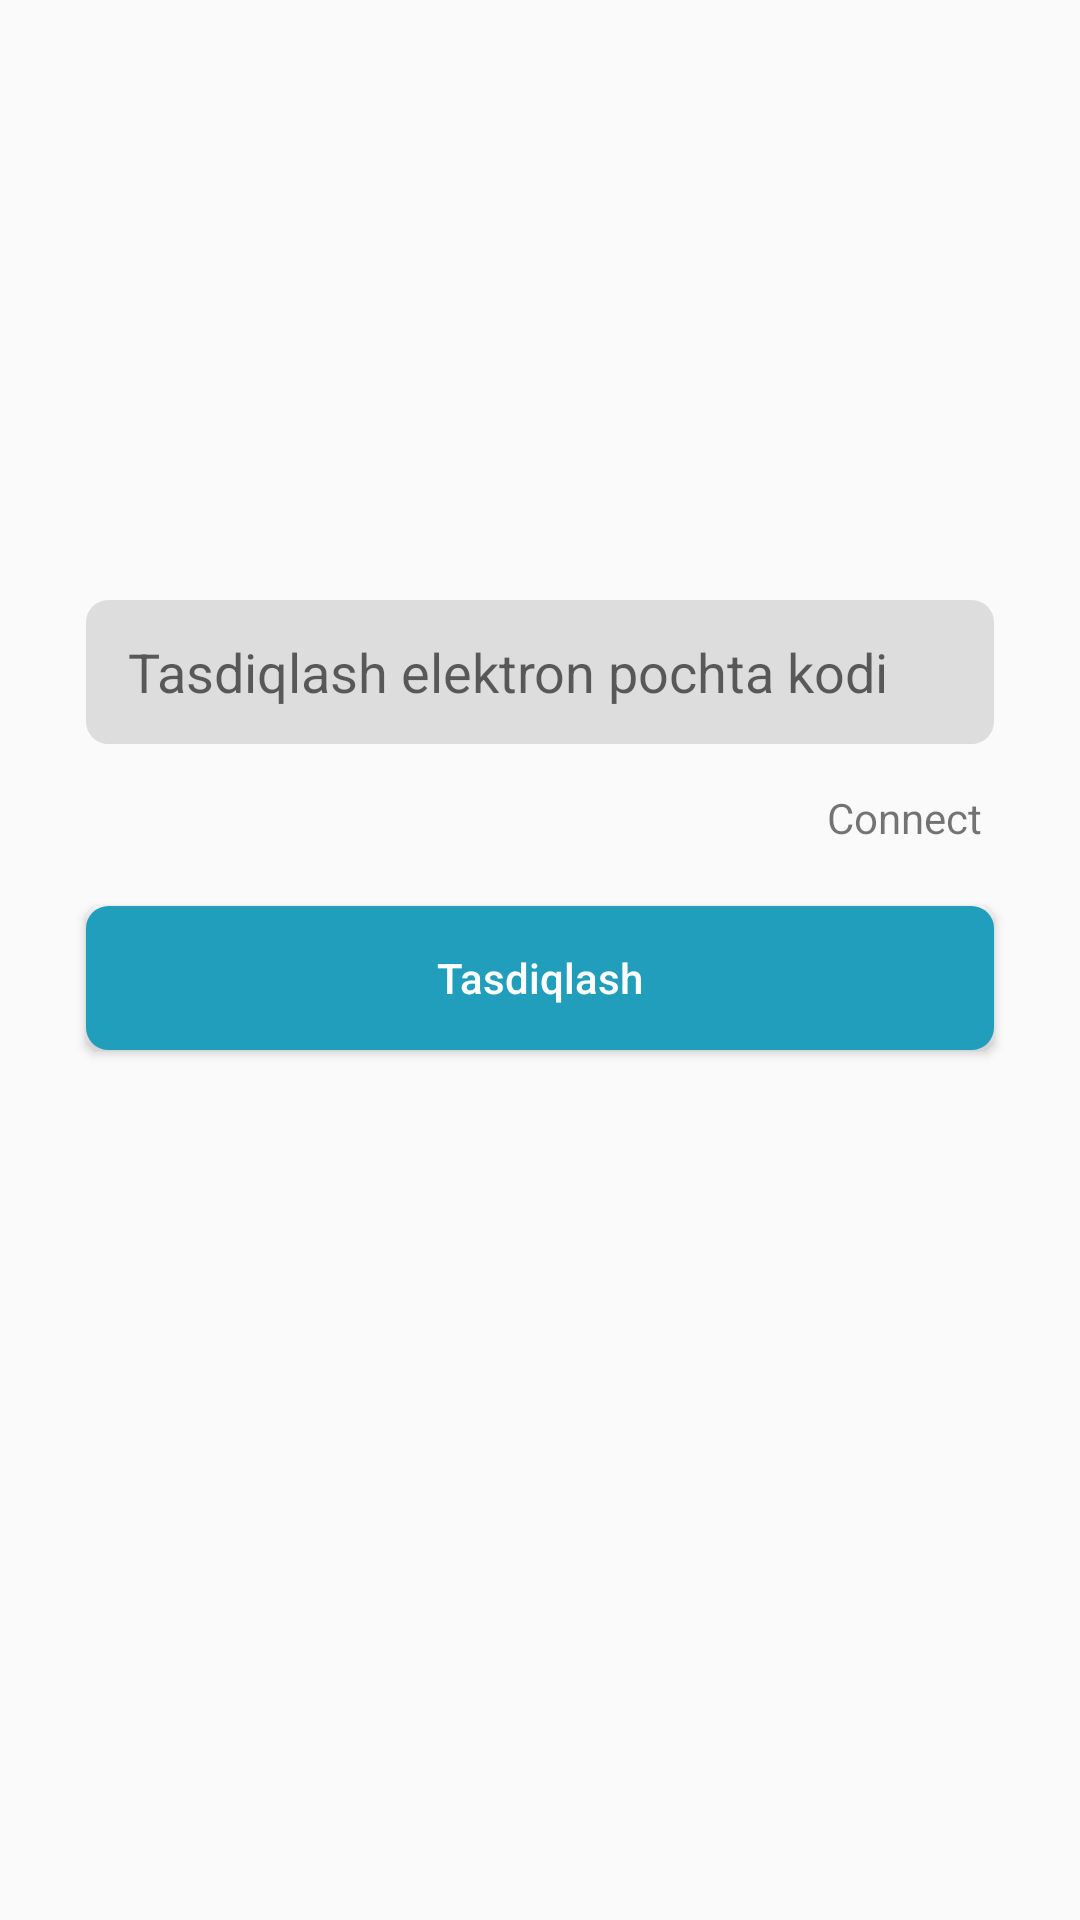

The Android layout XML behind this screen, and the referenced resources:
<!-- AndroidManifest.xml: application theme Theme.AlarmClock -->
<!-- res/layout/activity_verify_page.xml -->
<?xml version="1.0" encoding="utf-8"?>
<androidx.constraintlayout.widget.ConstraintLayout xmlns:android="http://schemas.android.com/apk/res/android"
    xmlns:app="http://schemas.android.com/apk/res-auto"
    xmlns:tools="http://schemas.android.com/tools"
    android:layout_width="match_parent"
    android:layout_height="match_parent"
    tools:context=".VerifyPage">

    <EditText
        android:id="@+id/ediVerCode"
        android:layout_width="0dp"
        android:layout_height="48dp"
        android:layout_marginTop="200dp"
        android:background="@drawable/edit_text"
        android:ems="10"
        android:textColor="@color/teal_700"
        android:hint="@string/tasdiqlash_elektron_pochta_kodi"
        android:inputType="phone"
        android:paddingStart="14dp"
        android:paddingEnd="14dp"
        app:layout_constraintEnd_toStartOf="@+id/guideline9"
        app:layout_constraintStart_toStartOf="@+id/guideline8"
        app:layout_constraintTop_toTopOf="parent"
        tools:ignore="Autofill,LabelFor,TextContrastCheck" />

    <androidx.constraintlayout.widget.Guideline
        android:id="@+id/guideline8"
        android:layout_width="wrap_content"
        android:layout_height="wrap_content"
        android:orientation="vertical"
        app:layout_constraintGuide_percent="0.08"/>

    <androidx.constraintlayout.widget.Guideline
        android:id="@+id/guideline9"
        android:layout_width="wrap_content"
        android:layout_height="wrap_content"
        android:orientation="vertical"
        app:layout_constraintGuide_percent="0.92"/>

    <TextView
        android:id="@+id/txtVerTime"
        android:layout_width="wrap_content"
        android:layout_height="wrap_content"
        android:layout_marginTop="15dp"
        android:layout_marginEnd="4dp"
        android:text="@string/connect"
        app:layout_constraintEnd_toStartOf="@+id/guideline9"
        app:layout_constraintTop_toBottomOf="@+id/ediVerCode" />

    <Button
        android:id="@+id/btnVerOk"
        android:layout_width="0dp"
        android:layout_height="48dp"
        android:layout_marginTop="20dp"
        android:background="@drawable/button_fon"
        android:text="@string/tasdiqlash"
        android:textAppearance="@style/TextAppearance.AppCompat.Body2"
        android:textColor="@color/white"
        app:layout_constraintEnd_toStartOf="@+id/guideline9"
        app:layout_constraintStart_toStartOf="@+id/guideline8"
        app:layout_constraintTop_toBottomOf="@+id/txtVerTime"
        tools:ignore="TextContrastCheck" />

    <ProgressBar
        android:id="@+id/progressVer"
        style="?android:attr/progressBarStyle"
        android:visibility="gone"
        android:layout_width="wrap_content"
        android:layout_height="wrap_content"
        app:layout_constraintEnd_toStartOf="@+id/guideline9"
        app:layout_constraintStart_toStartOf="@+id/guideline8"
        app:layout_constraintTop_toTopOf="@+id/btnVerOk" />
</androidx.constraintlayout.widget.ConstraintLayout>
<!-- resources referenced by this layout -->
<resources>
  <color name="teal_700">#023047</color>
  <color name="white">#FFFFFFFF</color>
  <!-- drawable button_fon (drawable) -->
  <?xml version="1.0" encoding="utf-8"?>
  <shape
      xmlns:android="http://schemas.android.com/apk/res/android"
      android:shape="rectangle">
      <solid android:color="@color/purple_700" />
      <corners android:radius="5dp" />
      <stroke
          android:width="5dp"
          android:color="@color/purple_700" />
  </shape>
  <!-- drawable edit_text (drawable) -->
  <?xml version="1.0" encoding="utf-8"?>
  <shape
      xmlns:android="http://schemas.android.com/apk/res/android"
      android:shape="rectangle">
      <solid android:color="@color/edit_text" />
      <corners android:radius="5dp" />
      <stroke
          android:width="5dp"
          android:color="@color/edit_text" />
  </shape>
  <string name="connect">Connect</string>
  <string name="tasdiqlash">Tasdiqlash</string>
  <string name="tasdiqlash_elektron_pochta_kodi">Tasdiqlash elektron pochta kodi</string>
  <style name="Theme.AlarmClock" parent="Theme.AppCompat.Light.DarkActionBar">
          
          <item name="colorPrimary">@color/purple_500</item>
          <item name="colorPrimaryDark">@color/purple_700</item>
          <item name="colorAccent">@color/teal_200</item>
          
      </style>
  <color name="purple_700">#219EBC</color>
  <color name="edit_text">#DDDDDD</color>
  <color name="purple_500">#FF6200EE</color>
  <color name="teal_200">#FF03DAC5</color>
</resources>
